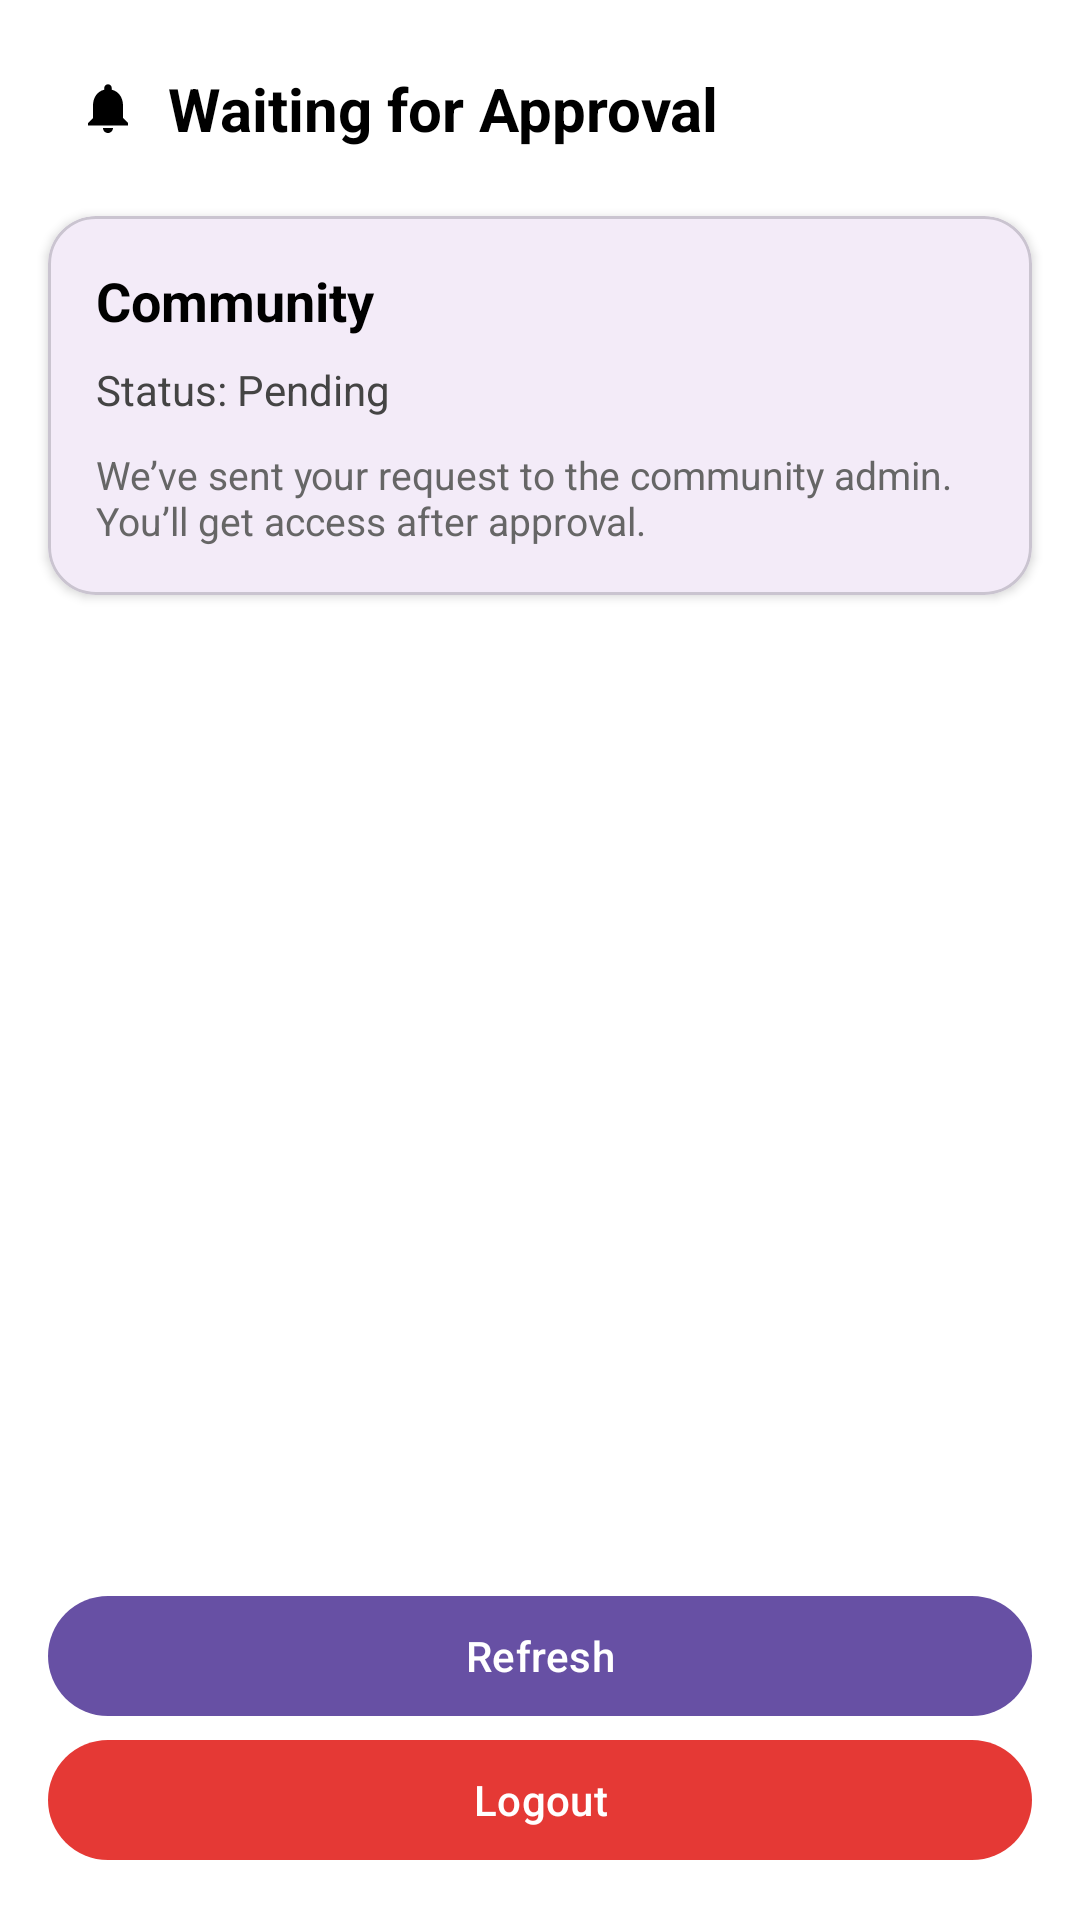

Layout XML and referenced resources for this Android screen:
<!-- AndroidManifest.xml: application theme Theme.SmartNeighborhoodHelper -->
<!-- res/layout/activity_pending_approval.xml -->
<?xml version="1.0" encoding="utf-8"?>
<androidx.constraintlayout.widget.ConstraintLayout xmlns:android="http://schemas.android.com/apk/res/android"
    xmlns:app="http://schemas.android.com/apk/res-auto"
    android:layout_width="match_parent"
    android:layout_height="match_parent"
    android:background="@android:color/white">

    <ImageView
        android:id="@+id/ivBack"
        android:layout_width="40dp"
        android:layout_height="40dp"
        android:padding="10dp"
        android:src="@drawable/ic_notification"
        android:contentDescription="Back"
        app:layout_constraintTop_toTopOf="parent"
        app:layout_constraintStart_toStartOf="parent"
        android:layout_marginTop="16dp"
        android:layout_marginStart="16dp" />

    <TextView
        android:id="@+id/tvTitle"
        android:layout_width="0dp"
        android:layout_height="wrap_content"
        android:text="Waiting for Approval"
        android:textStyle="bold"
        android:textSize="20sp"
        android:textColor="@android:color/black"
        app:layout_constraintTop_toTopOf="@id/ivBack"
        app:layout_constraintBottom_toBottomOf="@id/ivBack"
        app:layout_constraintStart_toEndOf="@id/ivBack"
        app:layout_constraintEnd_toEndOf="parent"
        android:layout_marginEnd="16dp" />

    <com.google.android.material.card.MaterialCardView
        android:id="@+id/card"
        android:layout_width="0dp"
        android:layout_height="wrap_content"
        android:layout_margin="16dp"
        app:cardCornerRadius="16dp"
        app:cardElevation="2dp"
        app:layout_constraintTop_toBottomOf="@id/ivBack"
        app:layout_constraintStart_toStartOf="parent"
        app:layout_constraintEnd_toEndOf="parent">

        <LinearLayout
            android:layout_width="match_parent"
            android:layout_height="wrap_content"
            android:orientation="vertical"
            android:padding="16dp">

            <TextView
                android:id="@+id/tvCommunityName"
                android:layout_width="match_parent"
                android:layout_height="wrap_content"
                android:text="Community"
                android:textStyle="bold"
                android:textSize="18sp"
                android:textColor="@android:color/black" />

            <TextView
                android:id="@+id/tvStatus"
                android:layout_width="match_parent"
                android:layout_height="wrap_content"
                android:layout_marginTop="8dp"
                android:text="Status: Pending"
                android:textSize="14sp"
                android:textColor="#444444" />

            <TextView
                android:id="@+id/tvHint"
                android:layout_width="match_parent"
                android:layout_height="wrap_content"
                android:layout_marginTop="10dp"
                android:text="We’ve sent your request to the community admin. You’ll get access after approval."
                android:textSize="13sp"
                android:textColor="#666666" />

        </LinearLayout>
    </com.google.android.material.card.MaterialCardView>

    <ProgressBar
        android:id="@+id/progressBar"
        android:layout_width="wrap_content"
        android:layout_height="wrap_content"
        android:visibility="gone"
        app:layout_constraintTop_toBottomOf="@id/card"
        app:layout_constraintStart_toStartOf="parent"
        app:layout_constraintEnd_toEndOf="parent" />

    <com.google.android.material.button.MaterialButton
        android:id="@+id/btnRefresh"
        android:layout_width="0dp"
        android:layout_height="wrap_content"
        android:layout_marginStart="16dp"
        android:layout_marginEnd="16dp"
        android:text="Refresh"
        app:layout_constraintBottom_toTopOf="@id/btnLogout"
        app:layout_constraintStart_toStartOf="parent"
        app:layout_constraintEnd_toEndOf="parent" />

    <com.google.android.material.button.MaterialButton
        android:id="@+id/btnLogout"
        android:layout_width="0dp"
        android:layout_height="wrap_content"
        android:layout_margin="16dp"
        android:text="Logout"
        android:textColor="@android:color/white"
        app:backgroundTint="#E53935"
        app:layout_constraintBottom_toBottomOf="parent"
        app:layout_constraintStart_toStartOf="parent"
        app:layout_constraintEnd_toEndOf="parent" />

</androidx.constraintlayout.widget.ConstraintLayout>
<!-- resources referenced by this layout -->
<resources>
  <!-- drawable ic_notification (drawable) -->
  <?xml version="1.0" encoding="utf-8"?>
  <vector xmlns:android="http://schemas.android.com/apk/res/android"
      android:width="24dp"
      android:height="24dp"
      android:viewportWidth="24"
      android:viewportHeight="24">
      <path
          android:fillColor="#000000"
          android:pathData="M12,22c1.1,0 2,-0.9 2,-2h-4c0,1.1 0.89,2 2,2zM18,16v-5c0,-3.07 -1.64,-5.64 -4.5,-6.32V4c0,-0.83 -0.67,-1.5 -1.5,-1.5s-1.5,0.67 -1.5,1.5v0.68C7.63,5.36 6,7.92 6,11v5l-2,2v1h16v-1l-2,-2z"/>
  </vector>
  <style name="Theme.SmartNeighborhoodHelper" parent="Base.Theme.SmartNeighborhoodHelper" />
  <style name="Base.Theme.SmartNeighborhoodHelper" parent="Theme.Material3.Light.NoActionBar">
          
          <item name="colorPrimary">@color/primary</item>
          <item name="colorPrimaryDark">@color/primary_dark</item>
          <item name="colorOnPrimary">@color/on_primary</item>
  
          
          <item name="colorSecondary">@color/secondary</item>
  
          
          <item name="android:colorBackground">@color/background</item>
          <item name="colorSurface">@color/surface</item>
  
          
          <item name="colorError">@color/error</item>
  
          
          <item name="android:statusBarColor">@color/primary_dark</item>
  
          
          <item name="android:editTextColor">@color/text_primary</item>
          <item name="android:textColorHint">#6B7280</item>
  
          
      </style>
  <color name="primary">#2962FF</color>
  <color name="primary_dark">#0039CB</color>
  <color name="on_primary">#FFFFFF</color>
  <color name="secondary">#00BCD4</color>
  <color name="background">#F5F7FA</color>
  <color name="surface">#FFFFFF</color>
  <color name="error">#EF4444</color>
  <color name="text_primary">#1A1A2E</color>
</resources>
